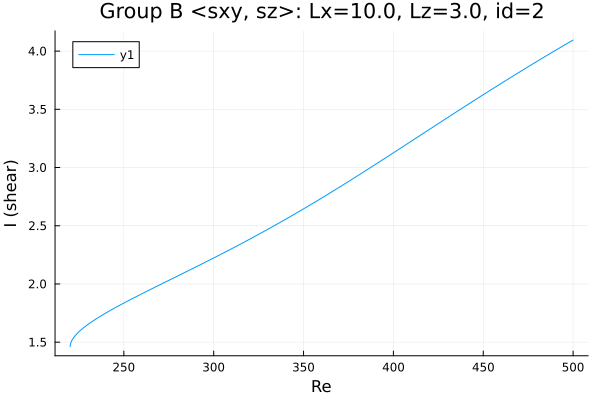

The table this chart was drawn from, first rows:
Re, shear
220.1, 1.462
220.1, 1.462
220.1, 1.463
220.1, 1.464
220.1, 1.468
220.1, 1.47
220.2, 1.475
220.7, 1.502
221.4, 1.523
222.8, 1.554
224.2, 1.577
225.6, 1.598
227, 1.617
228.4, 1.634
229.9, 1.65
231.3, 1.666
232.7, 1.681
234.1, 1.695
235.5, 1.709
236.9, 1.722
238.3, 1.735
239.8, 1.748
241.2, 1.761
242.6, 1.773
244, 1.786
245.4, 1.798
246.8, 1.81
248.2, 1.821
249.7, 1.833
251.1, 1.844
252.5, 1.856
253.9, 1.867
255.3, 1.878
256.7, 1.89
258.1, 1.901
259.6, 1.912
260.4, 1.919
261.9, 1.93
263.3, 1.941
264.7, 1.952
266.1, 1.962
267.5, 1.973
268.9, 1.984
270.3, 1.995
271.8, 2.006
273.2, 2.017
274.6, 2.027
276, 2.038
277.4, 2.049
278.8, 2.06
280.2, 2.07
281.7, 2.081
283.1, 2.092
284.5, 2.103
285.9, 2.114
287.3, 2.125
288.7, 2.135
290.1, 2.146
291.6, 2.157
293, 2.168
... 170 more rows
